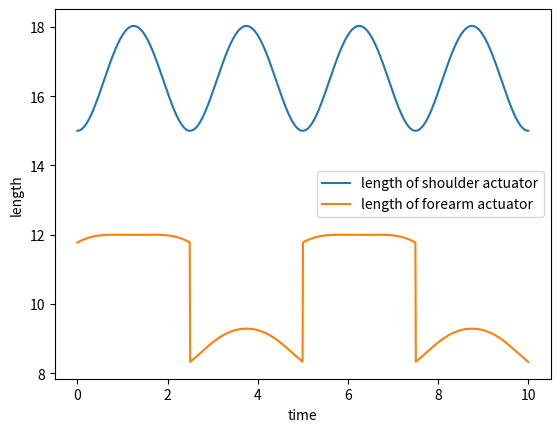

Recreate this plot in Python.
import numpy as np
import matplotlib.pyplot as plt

# Initialize variables
# x and y are inputs representing the position of Wall-E's hands relative to the base of actuator 2 (in inches)
# x = np.linspace(20, 40, 100)  # x-position input (in inches)
t = np.linspace(0,10,1000)
x = 10 * np.sin(2 * np.pi * t / 5)  # x-position input (in inches)
y = -15  # y-position input (in inches)

# The program should find L1 and L2 to satisfy these requirements
r = 10  # r is the distance from the base of actuator 1 to the base of actuator 2 (in inches)
x0 = r * np.cos(np.deg2rad(80))  # x0 is the horizontal component of r, assuming its angle is 80 degrees (in inches)
y0 = r * np.sin(np.deg2rad(80))  # y0 is the vertical component of r, assuming its angle is 80 degrees (in inches)
L2 = 2  # L2 is the length of the link that connects the end of actuator 1 and the base of actuator 2 (in inches)

L3 = np.sqrt(x**2 + y**2)  # L3 is the distance from the base of actuator 2 to Wall-E's hands, or the end of actuator 2 (in inches)
theta3 = np.rad2deg(np.arctan(y / x))  # theta3 is the angle of actuator 2 relative to horizontal. Returns between -90 degrees and 90 degrees
theta2 = 200 - theta3  # theta2 is the angle of the link connecting actuator 1 and 2

L1 = np.sqrt(r**2 - 2 * L2 * (x0 * np.cos(np.deg2rad(theta2)) + y0 * np.sin(np.deg2rad(theta2))) + L2**2)  # L1 is the length of actuator 1 (in inches)

plt.figure()
plt.plot(t,L3, label = 'length of shoulder actuator')
plt.plot(t, L1, label = 'length of forearm actuator')
plt.xlabel('time')
plt.ylabel('length')
plt.legend()
plt.show()
'''
# Print results for verification (optional)
print(f"x: {x}")
print(f"y: {y}")
print(f"x0: {x0}")
print(f"y0: {y0}")
print(f"L2: {L2}")
print(f"L3: {L3}")
print(f"theta3: {theta3}")
print(f"theta2: {theta2}")
print(f"L1: {L1}")
'''
